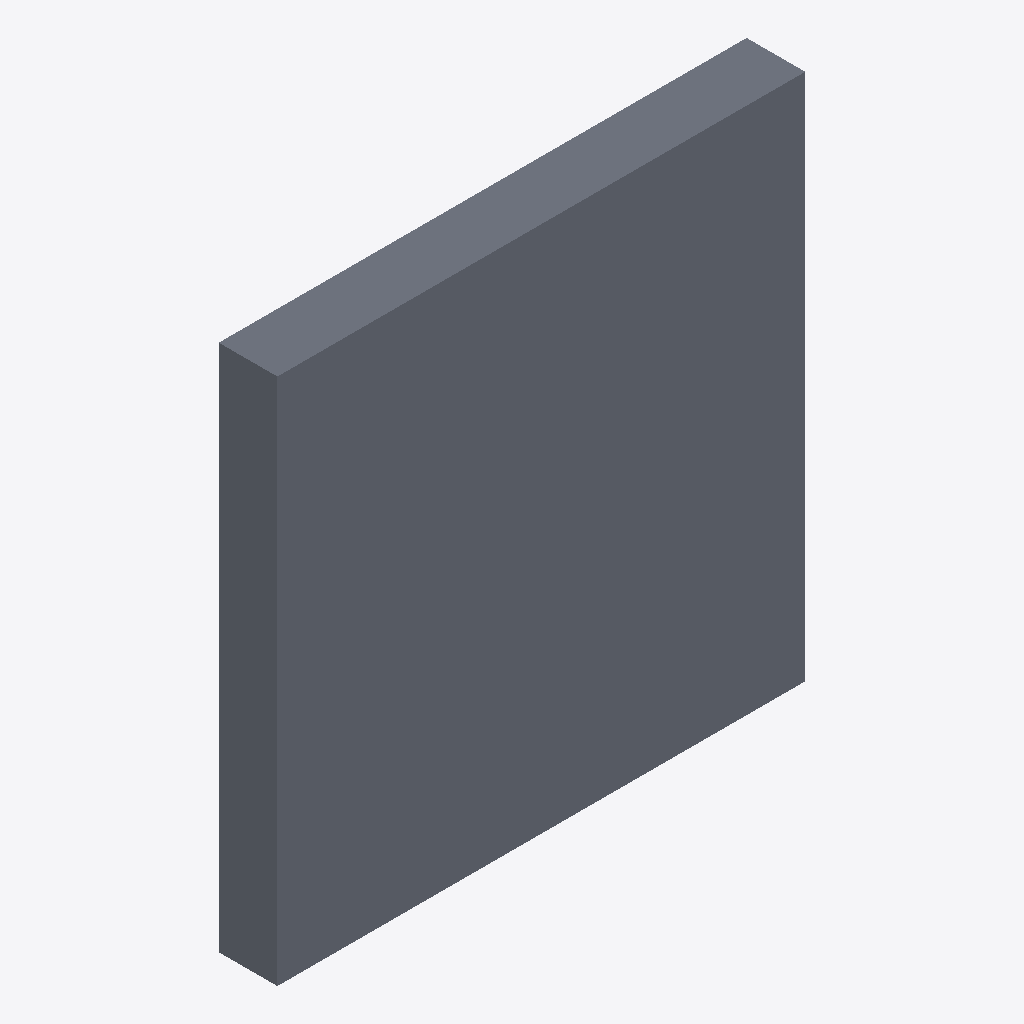
Isometric view of an IFC building model (IFC-SPF (STEP), schema IFC4, length unit millimetre), seen from the south-west, elements coloured by IFC class: 1 slab (grey).
Extent 0.900 m × 0.100 m × 0.900 m (x, y, z). Elements (1): 1 IfcSlab.

HEADER;
FILE_DESCRIPTION(('ViewDefinition[DesignTransferView]'),'2;1');
FILE_NAME('/dev/null','2024-12-21T20:14:07+10:30',(),(),'IfcOpenShell 0.7.10','IfcOpenShell 0.7.10','Nobody');
FILE_SCHEMA(('IFC4'));
ENDSEC;
DATA;
#1=IFCPROJECT('1j3CuESpb7bBMuatbcLOQY',$,'My Project',$,$,$,$,(#10),#5);
#12=IFCSITE('3wtvU7Mif209qRvc1a6scp',$,'My Site',$,$,$,$,$,$,$,$,$,$,$);
#13=IFCBUILDING('29tRjUVPf25xrSp_Y_6F1X',$,'Building A',$,$,$,$,$,$,$,$,$);
#14=IFCBUILDINGSTOREY('1SFxMFn_976Af3J1mNE1N5',$,'Ground Floor',$,$,$,$,$,$,$);
#18=IFCSLAB('1TQXC2h85BYA0ji_CkfiSL',$,$,$,$,#38,#32,$,$);
ENDSEC;
